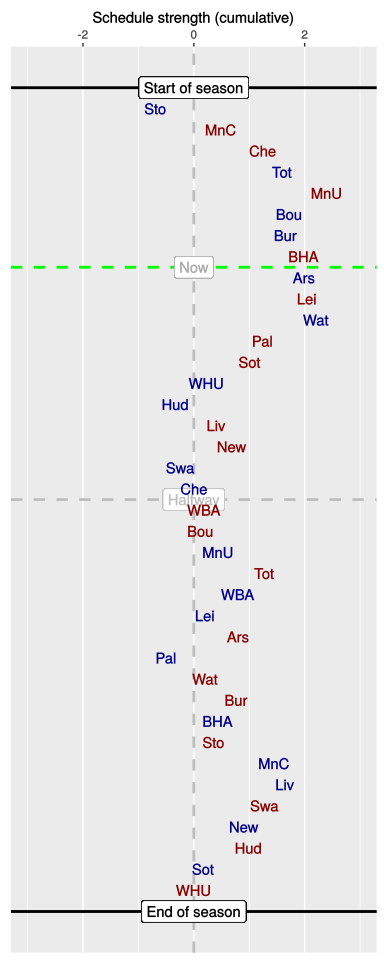

Values plotted in this chart, from the file beside it:
, HA, vs, played, sched, cumulative
1, H, Sto, 1, -0.69, -0.69
2, A, MnC, 1, 1.18, 0.49
3, A, Che, 1, 0.76, 1.25
4, H, Tot, 1, 0.34, 1.59
5, A, MnU, 1, 0.81, 2.4
6, H, Bou, 1, -0.69, 1.72
7, H, Bur, 1, -0.05, 1.66
8, A, BHA, 1, 0.32, 1.98
9, H, Ars, 0, 0.01, 1.99
10, A, Lei, 0, 0.05, 2.04
11, H, Wat, 0, 0.17, 2.21
12, A, Pal, 0, -0.97, 1.24
13, A, Sot, 0, -0.23, 1.01
14, H, WHU, 0, -0.77, 0.23
15, H, Hud, 0, -0.56, -0.33
16, A, Liv, 0, 0.73, 0.41
17, A, New, 0, 0.27, 0.68
18, H, Swa, 0, -0.92, -0.24
19, H, Che, 0, 0.24, 0.01
20, A, WBA, 0, 0.17, 0.18
21, A, Bou, 0, -0.06, 0.12
22, H, MnU, 0, 0.33, 0.44
23, A, Tot, 0, 0.82, 1.27
24, H, WBA, 0, -0.48, 0.79
25, H, Lei, 0, -0.59, 0.2
26, A, Ars, 0, 0.6, 0.8
27, H, Pal, 0, -1.31, -0.5
28, A, Wat, 0, 0.71, 0.21
29, A, Bur, 0, 0.56, 0.77
30, H, BHA, 0, -0.33, 0.43
31, A, Sto, 0, -0.07, 0.36
32, H, MnC, 0, 1.08, 1.45
33, H, Liv, 0, 0.2, 1.65
34, A, Swa, 0, -0.36, 1.28
35, H, New, 0, -0.38, 0.9
36, A, Hud, 0, 0.08, 0.99
37, H, Sot, 0, -0.82, 0.17
38, A, WHU, 0, -0.17, 0
